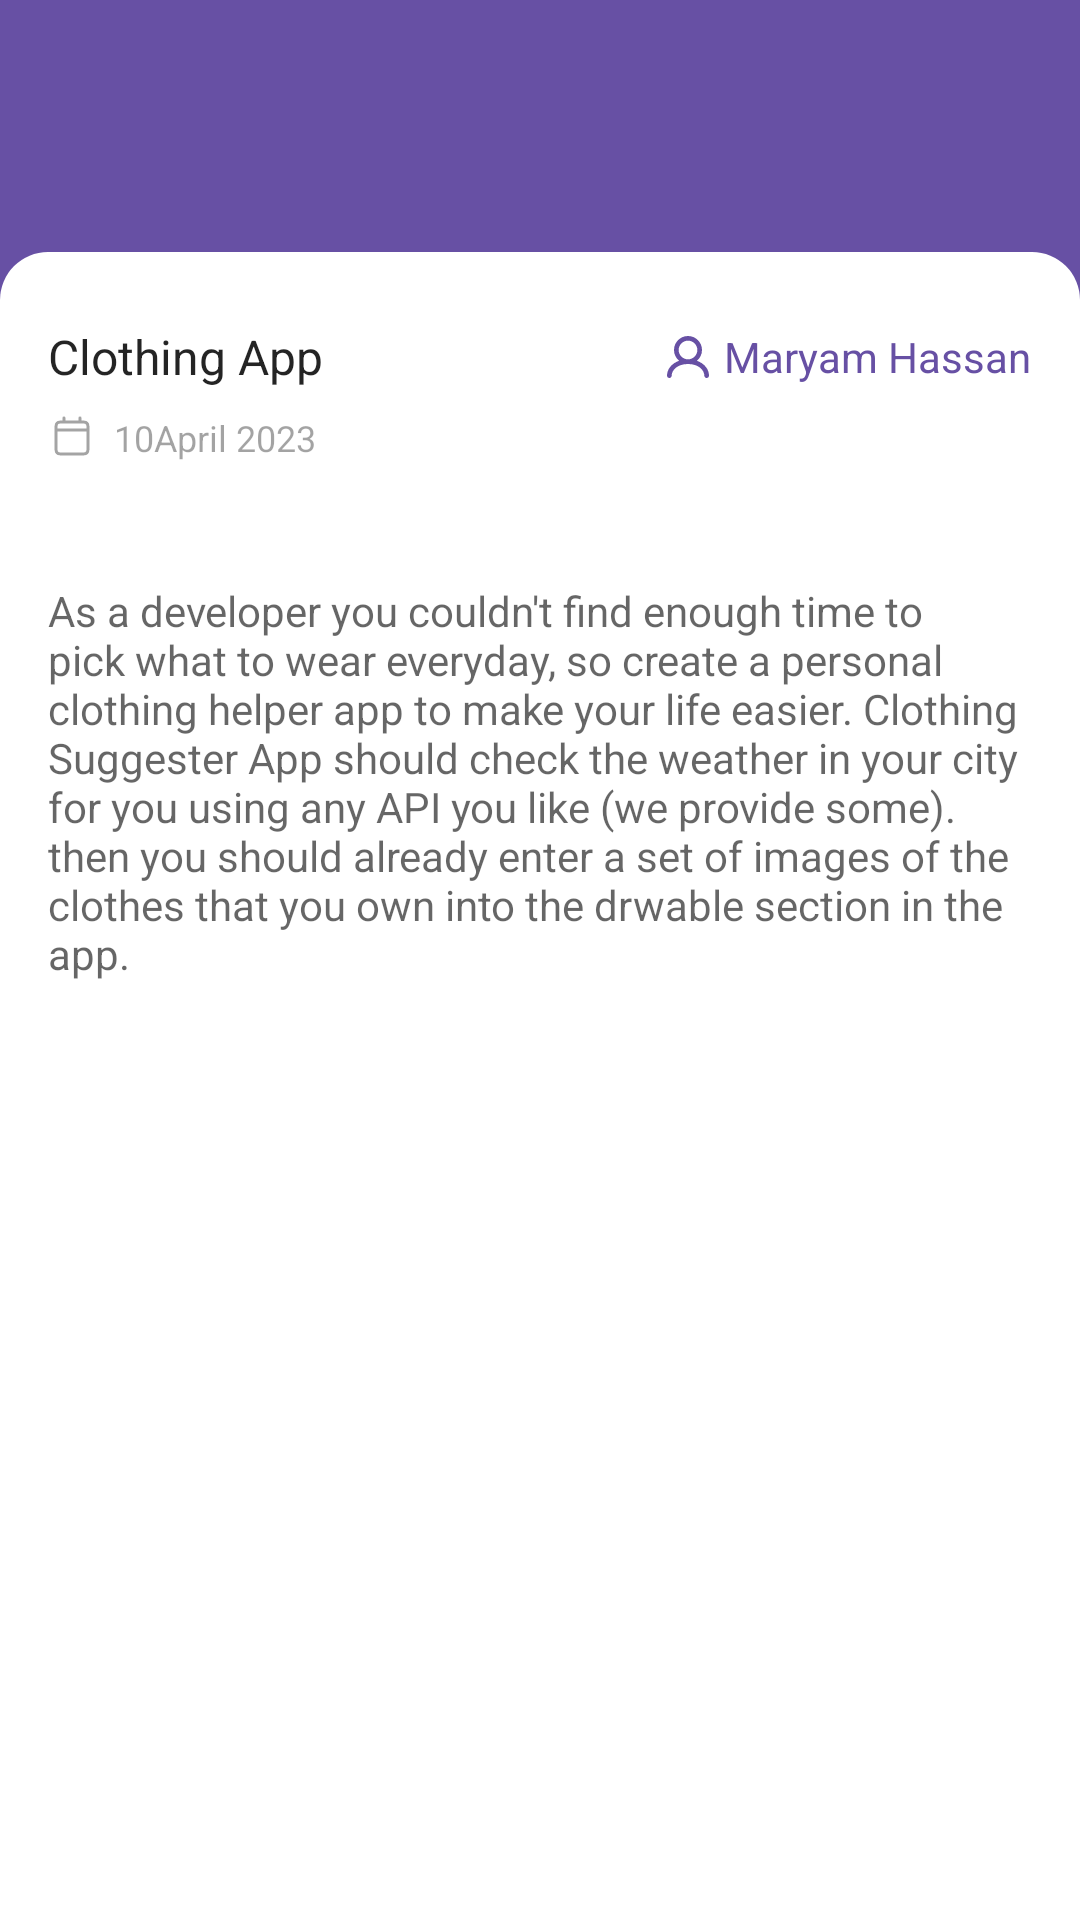

The Android layout XML behind this screen, and the referenced resources:
<!-- AndroidManifest.xml: application theme Theme.Todo -->
<!-- res/layout/fragment_task_details.xml -->
<?xml version="1.0" encoding="utf-8"?>
<androidx.constraintlayout.widget.ConstraintLayout xmlns:android="http://schemas.android.com/apk/res/android"
    xmlns:app="http://schemas.android.com/apk/res-auto"
    xmlns:tools="http://schemas.android.com/tools"
    android:layout_width="match_parent"
    android:layout_height="match_parent"
    android:background="@color/md_theme_light_primary"
    tools:context=".ui.taskDetails.TaskDetailsFragment">


    <androidx.constraintlayout.widget.ConstraintLayout
        android:id="@+id/constraint_layout_secondary_background"
        android:layout_width="match_parent"
        android:layout_height="match_parent"
        android:layout_marginTop="@dimen/margin_large_84"
        android:background="@drawable/task_background">

        <TextView android:id="@+id/text_view_task_name"
            android:layout_width="wrap_content"
            android:layout_height="wrap_content"
            android:layout_marginStart="@dimen/margin_medium_16"
            android:layout_marginTop="@dimen/margin_large_24"
            android:text="@string/task_name"
            android:textColor="@color/black_title"
            android:textSize="@dimen/font_size_16"
            app:layout_constraintStart_toStartOf="parent"
            app:layout_constraintTop_toTopOf="parent" />

        <TextView android:id="@+id/text_view_user_name"
            android:layout_width="wrap_content"
            android:layout_height="wrap_content"
            android:layout_marginEnd="@dimen/margin_medium_16"
            android:text="@string/user_name"
            android:textColor="@color/md_theme_light_primary"
            android:textSize="@dimen/font_size_14"
            app:layout_constraintBottom_toBottomOf="@+id/text_view_task_name"
            app:layout_constraintEnd_toEndOf="parent"
            app:layout_constraintTop_toTopOf="@+id/text_view_task_name" />

        <ImageView android:id="@+id/image_View_user_icon"
            android:layout_width="@dimen/margin_medium_16"
            android:layout_height="@dimen/margin_medium_16"
            android:layout_marginEnd="@dimen/margin_small_4"
            android:src="@drawable/user_icon"
            app:layout_constraintBottom_toBottomOf="@+id/text_view_user_name"
            app:layout_constraintEnd_toStartOf="@+id/text_view_user_name"
            app:layout_constraintTop_toTopOf="@+id/text_view_user_name" />

        <TextView android:id="@+id/text_view_task_date"
            android:layout_width="wrap_content"
            android:layout_height="wrap_content"
            android:layout_marginStart="@dimen/margin_small_6"
            android:layout_marginTop="@dimen/margin_small_8"
            android:text="@string/task_date"
            android:textColor="@color/black_hint"
            android:textSize="@dimen/font_size_12"
            app:layout_constraintStart_toEndOf="@+id/image_view_calender_icon"
            app:layout_constraintTop_toBottomOf="@+id/text_view_task_name" />

        <ImageView android:id="@+id/image_view_calender_icon"
            android:layout_width="wrap_content"
            android:layout_height="wrap_content"
            android:layout_marginStart="@dimen/margin_medium_16"
            android:src="@drawable/calendar_icon"
            app:layout_constraintBottom_toBottomOf="@+id/text_view_task_date"
            app:layout_constraintStart_toStartOf="parent"
            app:layout_constraintTop_toTopOf="@+id/text_view_task_date" />

        <androidx.core.widget.NestedScrollView android:id="@+id/nested_scroll_view"
            android:layout_width="match_parent"
            android:layout_height="wrap_content"
            android:layout_marginTop="@dimen/margin_medium_20"
            app:layout_constraintEnd_toEndOf="parent"
            app:layout_constraintStart_toStartOf="parent"
            app:layout_constraintTop_toBottomOf="@+id/toggle_button_group">

            <LinearLayout
                android:layout_width="match_parent"
                android:layout_height="match_parent">

                <TextView android:id="@+id/text_view_task_content"
                    android:layout_width="match_parent"
                    android:layout_height="wrap_content"
                    android:layout_marginStart="@dimen/margin_medium_16"
                    android:layout_marginEnd="@dimen/margin_medium_16"
                    android:text="@string/task_content"
                    android:textColor="@color/black_details"
                    android:textSize="@dimen/font_size_14"
                    app:layout_constraintEnd_toEndOf="parent"
                    app:layout_constraintStart_toStartOf="parent"
                    app:layout_constraintTop_toBottomOf="@+id/text_view_task_date" />


            </LinearLayout>


        </androidx.core.widget.NestedScrollView>

        <com.google.android.material.button.MaterialButtonToggleGroup android:id="@+id/toggle_button_group"
            android:layout_width="match_parent"
            android:layout_height="wrap_content"
            android:layout_marginStart="@dimen/margin_medium_16"
            android:layout_marginEnd="@dimen/margin_medium_16"
            android:weightSum="3"
            android:layout_marginTop="@dimen/margin_medium_20"
            app:layout_constraintEnd_toEndOf="parent"
            app:layout_constraintStart_toStartOf="parent"
            app:layout_constraintTop_toBottomOf="@id/text_view_task_date"
            app:selectionRequired="true"
            app:singleSelection="true">

            <Button
                android:id="@+id/task_details_toggle_button_todo"
                style="?attr/materialButtonOutlinedStyle"
                android:layout_width="wrap_content"
                android:layout_height="wrap_content"
                android:layout_weight="1"
                android:text="@string/todo" />

            <Button android:id="@+id/task_details_toggle_button_progress"
                style="?attr/materialButtonOutlinedStyle"
                android:layout_width="wrap_content"
                android:layout_height="wrap_content"
                android:layout_weight="1"
                android:text="@string/progress" />

            <Button android:id="@+id/task_details_toggle_button_done"
                style="?attr/materialButtonOutlinedStyle"
                android:layout_width="wrap_content"
                android:layout_height="wrap_content"
                android:layout_weight="1"
                android:text="@string/done" />

        </com.google.android.material.button.MaterialButtonToggleGroup>

    </androidx.constraintlayout.widget.ConstraintLayout>

    <ImageView
        android:id="@+id/image_view_background_vector"
        android:layout_width="match_parent"
        android:layout_height="wrap_content"
        android:scaleType="centerCrop"
        android:src="@drawable/background_svg"
        app:layout_constraintEnd_toEndOf="parent"
        app:layout_constraintStart_toStartOf="parent"
        app:layout_constraintTop_toTopOf="parent" />

</androidx.constraintlayout.widget.ConstraintLayout>
<!-- resources referenced by this layout -->
<resources>
  <color name="black_details">#99000000</color>
  <color name="black_hint">#5C000000</color>
  <color name="black_title">#DB000000</color>
  <color name="md_theme_light_primary">#6750A4</color>
  <dimen name="font_size_12">12sp</dimen>
  <dimen name="font_size_14">14sp</dimen>
  <dimen name="font_size_16">16sp</dimen>
  <dimen name="margin_large_24">24dp</dimen>
  <dimen name="margin_large_84">84dp</dimen>
  <dimen name="margin_medium_16">16dp</dimen>
  <dimen name="margin_medium_20">20dp</dimen>
  <dimen name="margin_small_4">4dp</dimen>
  <dimen name="margin_small_6">6dp</dimen>
  <dimen name="margin_small_8">8dp</dimen>
  <!-- drawable task_background (drawable) -->
  <?xml version="1.0" encoding="utf-8"?>
  <shape xmlns:android="http://schemas.android.com/apk/res/android"
      android:shape="rectangle"
      >
  
      <solid android:color="@color/white"/>
      <corners
          android:topLeftRadius="@dimen/margin_medium_16"
          android:topRightRadius="@dimen/margin_medium_16"/>
  
  </shape>
  <!-- drawable user_icon (drawable) -->
  <vector xmlns:android="http://schemas.android.com/apk/res/android"
      android:width="12dp"
      android:height="12dp"
      android:viewportWidth="12"
      android:viewportHeight="12">
    <path
        android:pathData="M8.333,4.25C8.333,2.961 7.289,1.917 6,1.917C4.711,1.917 3.667,2.961 3.667,4.25C3.667,5.539 4.711,6.583 6,6.583C7.289,6.583 8.333,5.539 8.333,4.25ZM3.769,6.947C2.994,6.305 2.5,5.335 2.5,4.25C2.5,2.317 4.067,0.75 6,0.75C7.933,0.75 9.5,2.317 9.5,4.25C9.5,5.335 9.006,6.305 8.231,6.947C10.092,7.602 11.25,9.061 11.25,10.667C11.25,10.989 10.989,11.25 10.667,11.25C10.344,11.25 10.083,10.989 10.083,10.667C10.083,9.343 8.709,7.75 6,7.75C3.291,7.75 1.917,9.343 1.917,10.667C1.917,10.989 1.656,11.25 1.333,11.25C1.011,11.25 0.75,10.989 0.75,10.667C0.75,9.061 1.907,7.602 3.769,6.947Z"
        android:fillColor="#6750A4"
        android:fillType="evenOdd"/>
  </vector>
  <string name="done">Done</string>
  <string name="progress">Progress</string>
  <string name="task_content">As a developer you couldn\'t find enough time to pick what to wear everyday, so create a personal clothing helper app to make your life easier. Clothing Suggester App should check the weather in your city for you using any API you like (we provide some). then you should already enter a set of images of the clothes that you own into the drwable section in the app.</string>
  <string name="task_date">10April 2023</string>
  <string name="task_name">Clothing App</string>
  <string name="todo">Todo</string>
  <string name="user_name">Maryam Hassan</string>
  <color name="white">#FFFFFF</color>
  <color name="md_theme_light_onPrimary">#FFFFFF</color>
  <color name="md_theme_light_secondary">#EDEDED</color>
  <color name="md_theme_light_onSecondary">#FFFFFF</color>
  <color name="md_theme_light_tertiary">#7D5260</color>
  <color name="md_theme_light_onTertiary">#FFFFFF</color>
  <color name="md_theme_light_tertiaryContainer">#FFD8E4</color>
  <color name="md_theme_light_onTertiaryContainer">#31111D</color>
  <color name="md_theme_light_outline">#79747E</color>
  <color name="md_theme_light_background">#FEF7FF</color>
  <color name="md_theme_light_onBackground">#1D1B20</color>
  <color name="md_theme_light_surface">#FEF7FF</color>
  <color name="md_theme_light_onSurface">#1D1B20</color>
  <color name="md_theme_light_surfaceVariant">#E7E0EC</color>
  <color name="md_theme_light_onSurfaceVariant">#49454F</color>
  <color name="md_theme_light_inverseSurface">#322F35</color>
  <color name="md_theme_light_inverseOnSurface">#F5EFF7</color>
  <color name="md_theme_light_inversePrimary">#D0BCFF</color>
</resources>
